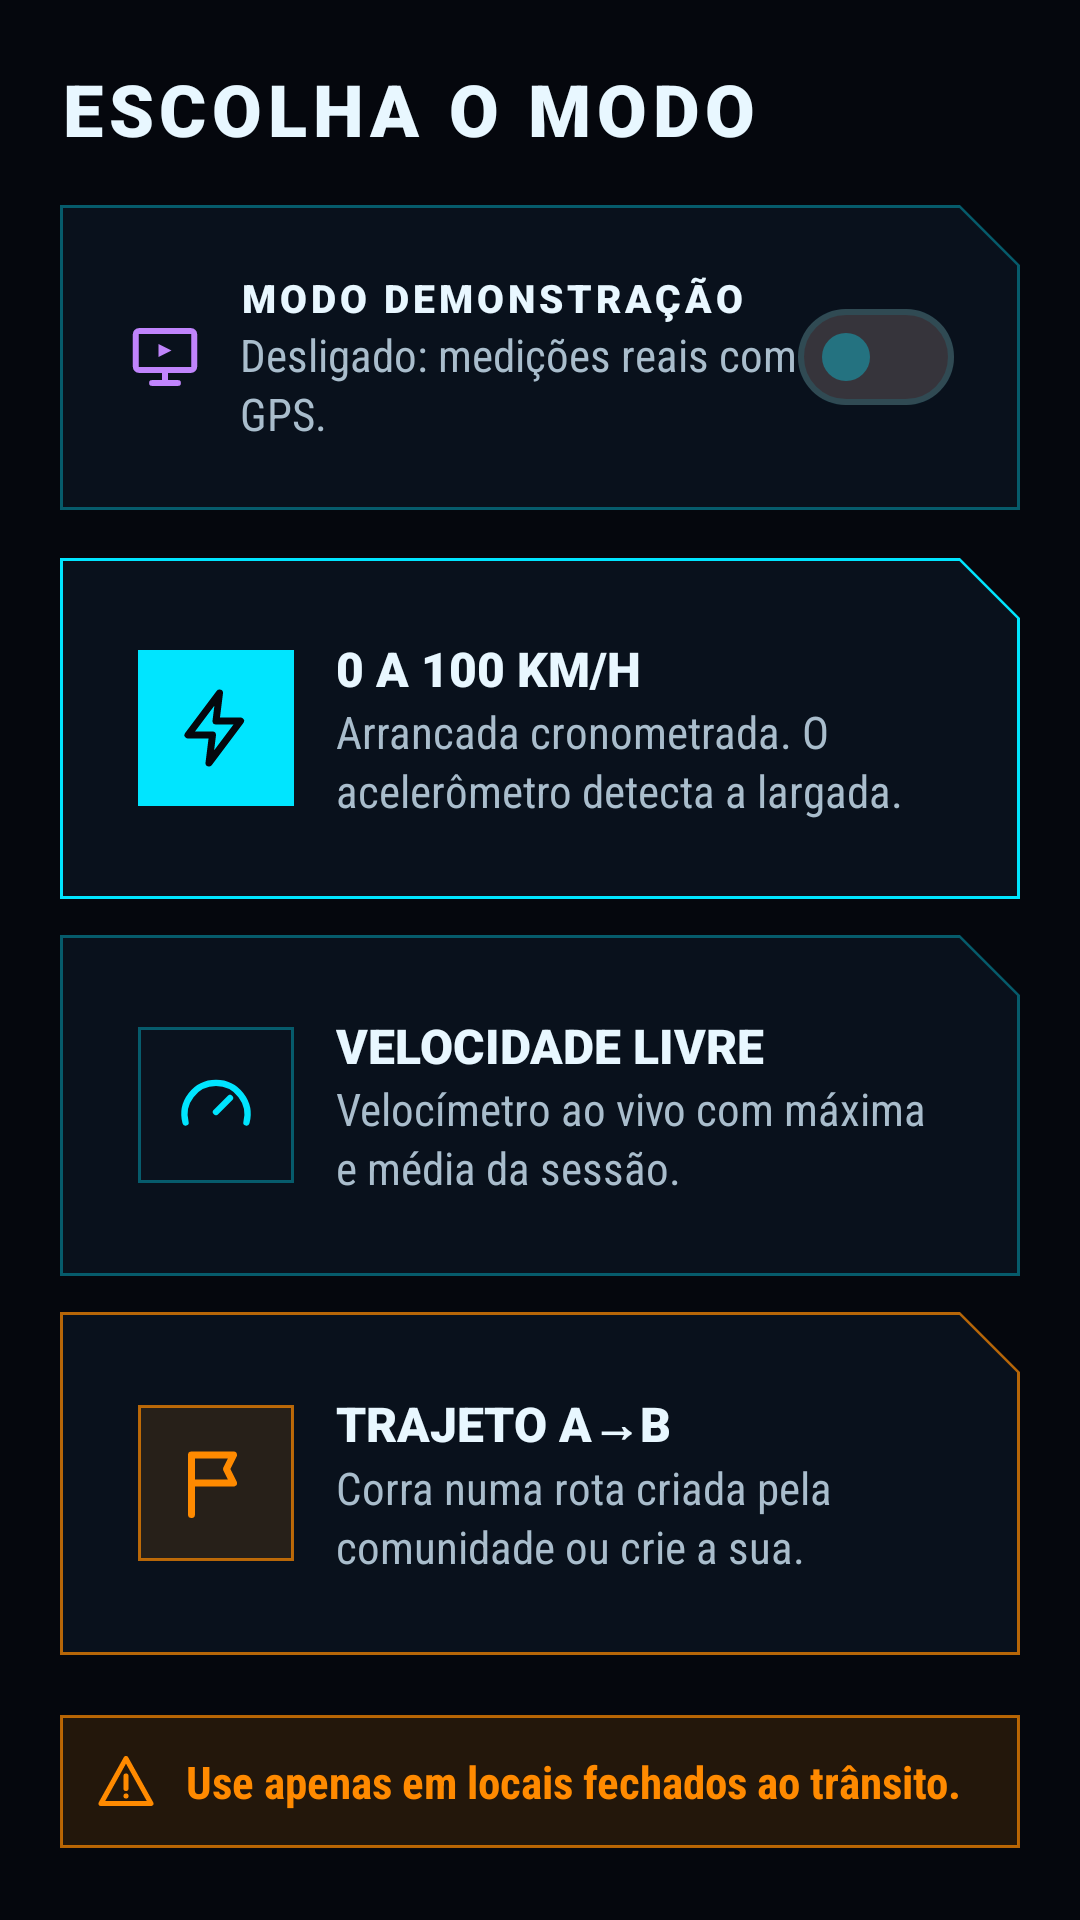

Here is an Android app screen rendered from its layout file. Give the layout XML and the strings, colors and styles it references.
<!-- AndroidManifest.xml: application theme Theme.FLZRACE -->
<!-- res/layout/tela_acelerar.xml -->
<?xml version="1.0" encoding="utf-8"?>
<ScrollView xmlns:android="http://schemas.android.com/apk/res/android"
    xmlns:app="http://schemas.android.com/apk/res-auto"
    android:layout_width="match_parent"
    android:layout_height="match_parent">
    <LinearLayout
        android:layout_width="match_parent"
        android:layout_height="wrap_content"
        android:orientation="vertical"
        android:padding="20dp">

        <TextView
            style="@style/FlzRace.Titulo"
            android:layout_width="wrap_content"
            android:layout_height="wrap_content"
            android:text="ESCOLHA O MODO" />

        <com.google.android.material.card.MaterialCardView
            android:id="@+id/cardDemo"
            style="@style/FlzRace.Card"
            android:layout_width="match_parent"
            android:layout_height="wrap_content"
            android:layout_marginTop="16dp"
            app:contentPadding="12dp">
            <LinearLayout
                android:layout_width="match_parent"
                android:layout_height="wrap_content"
                android:gravity="center_vertical"
                android:orientation="horizontal">

                <ImageView
                    android:id="@+id/imgDemo"
                    android:layout_width="26dp"
                    android:layout_height="26dp"
                    android:importantForAccessibility="no"
                    android:src="@drawable/ic_demo"
                    app:tint="@color/flz_roxo" />

                <LinearLayout
                    android:layout_width="0dp"
                    android:layout_height="wrap_content"
                    android:layout_marginStart="12dp"
                    android:layout_weight="1"
                    android:orientation="vertical">
                    <TextView
                        style="@style/FlzRace.FonteDisplay"
                        android:layout_width="wrap_content"
                        android:layout_height="wrap_content"
                        android:letterSpacing="0.1"
                        android:text="MODO DEMONSTRAÇÃO"
                        android:textColor="@color/flz_texto"
                        android:textSize="13sp" />

                    <TextView
                        android:id="@+id/txtDemoTexto"
                        style="@style/FlzRace.TextoSec"
                        android:layout_width="wrap_content"
                        android:layout_height="wrap_content"
                        android:text="Desligado: medições reais com GPS." />
                </LinearLayout>

                <com.google.android.material.materialswitch.MaterialSwitch
                    android:id="@+id/switchDemo"
                    android:layout_width="wrap_content"
                    android:layout_height="wrap_content"
                    android:contentDescription="Modo demonstração" />
            </LinearLayout>
        </com.google.android.material.card.MaterialCardView>

        <com.google.android.material.card.MaterialCardView
            android:id="@+id/cardZero100"
            style="@style/FlzRace.Card"
            android:layout_width="match_parent"
            android:layout_height="wrap_content"
            android:layout_marginTop="16dp"
            android:clickable="true"
            android:focusable="true"
            app:strokeColor="@color/flz_ciano">
            <LinearLayout
                android:layout_width="match_parent"
                android:layout_height="wrap_content"
                android:gravity="center_vertical"
                android:orientation="horizontal">

                <ImageView
                    android:layout_width="52dp"
                    android:layout_height="52dp"
                    android:background="@color/flz_ciano"
                    android:importantForAccessibility="no"
                    android:padding="12dp"
                    android:src="@drawable/ic_raio"
                    app:tint="@color/flz_fundo" />

                <LinearLayout
                    android:layout_width="0dp"
                    android:layout_height="wrap_content"
                    android:layout_marginStart="14dp"
                    android:layout_weight="1"
                    android:orientation="vertical">
                    <TextView
                        style="@style/FlzRace.FonteDisplay"
                        android:layout_width="wrap_content"
                        android:layout_height="wrap_content"
                        android:text="0 A 100 KM/H"
                        android:textColor="@color/flz_texto"
                        android:textSize="16sp" />

                    <TextView
                        style="@style/FlzRace.TextoSec"
                        android:layout_width="wrap_content"
                        android:layout_height="wrap_content"
                        android:text="Arrancada cronometrada. O acelerômetro detecta a largada." />
                </LinearLayout>
            </LinearLayout>
        </com.google.android.material.card.MaterialCardView>

        <com.google.android.material.card.MaterialCardView
            android:id="@+id/cardLivre"
            style="@style/FlzRace.Card"
            android:layout_width="match_parent"
            android:layout_height="wrap_content"
            android:layout_marginTop="12dp"
            android:clickable="true"
            android:focusable="true">
            <LinearLayout
                android:layout_width="match_parent"
                android:layout_height="wrap_content"
                android:gravity="center_vertical"
                android:orientation="horizontal">

                <ImageView
                    android:layout_width="52dp"
                    android:layout_height="52dp"
                    android:background="@drawable/bg_quadrado"
                    android:importantForAccessibility="no"
                    android:padding="12dp"
                    android:src="@drawable/ic_acelerar"
                    app:tint="@color/flz_ciano" />

                <LinearLayout
                    android:layout_width="0dp"
                    android:layout_height="wrap_content"
                    android:layout_marginStart="14dp"
                    android:layout_weight="1"
                    android:orientation="vertical">
                    <TextView
                        style="@style/FlzRace.FonteDisplay"
                        android:layout_width="wrap_content"
                        android:layout_height="wrap_content"
                        android:text="VELOCIDADE LIVRE"
                        android:textColor="@color/flz_texto"
                        android:textSize="16sp" />

                    <TextView
                        style="@style/FlzRace.TextoSec"
                        android:layout_width="wrap_content"
                        android:layout_height="wrap_content"
                        android:text="Velocímetro ao vivo com máxima e média da sessão." />
                </LinearLayout>
            </LinearLayout>
        </com.google.android.material.card.MaterialCardView>

        <com.google.android.material.card.MaterialCardView
            android:id="@+id/cardAB"
            style="@style/FlzRace.Card"
            android:layout_width="match_parent"
            android:layout_height="wrap_content"
            android:layout_marginTop="12dp"
            android:clickable="true"
            android:focusable="true"
            app:strokeColor="@color/flz_laranja_borda">
            <LinearLayout
                android:layout_width="match_parent"
                android:layout_height="wrap_content"
                android:gravity="center_vertical"
                android:orientation="horizontal">

                <ImageView
                    android:layout_width="52dp"
                    android:layout_height="52dp"
                    android:background="@drawable/bg_aviso"
                    android:importantForAccessibility="no"
                    android:padding="12dp"
                    android:src="@drawable/ic_bandeira"
                    app:tint="@color/flz_laranja" />

                <LinearLayout
                    android:layout_width="0dp"
                    android:layout_height="wrap_content"
                    android:layout_marginStart="14dp"
                    android:layout_weight="1"
                    android:orientation="vertical">
                    <TextView
                        style="@style/FlzRace.FonteDisplay"
                        android:layout_width="wrap_content"
                        android:layout_height="wrap_content"
                        android:text="TRAJETO A→B"
                        android:textColor="@color/flz_texto"
                        android:textSize="16sp" />

                    <TextView
                        style="@style/FlzRace.TextoSec"
                        android:layout_width="wrap_content"
                        android:layout_height="wrap_content"
                        android:text="Corra numa rota criada pela comunidade ou crie a sua." />
                </LinearLayout>
            </LinearLayout>
        </com.google.android.material.card.MaterialCardView>

        <LinearLayout
            android:layout_width="match_parent"
            android:layout_height="wrap_content"
            android:layout_marginTop="20dp"
            android:background="@drawable/bg_aviso"
            android:gravity="center_vertical"
            android:orientation="horizontal"
            android:padding="12dp">
            <ImageView
                android:layout_width="20dp"
                android:layout_height="20dp"
                android:importantForAccessibility="no"
                android:src="@drawable/ic_alerta"
                app:tint="@color/flz_laranja" />

            <TextView
                style="@style/FlzRace.Texto"
                android:layout_width="wrap_content"
                android:layout_height="wrap_content"
                android:layout_marginStart="10dp"
                android:text="Use apenas em locais fechados ao trânsito."
                android:textColor="@color/flz_laranja"
                android:textSize="15sp" />
        </LinearLayout>
    </LinearLayout>
</ScrollView>
<!-- resources referenced by this layout -->
<resources>
  <color name="flz_ciano">#00E5FF</color>
  <color name="flz_fundo">#05070D</color>
  <color name="flz_laranja">#FF8A00</color>
  <color name="flz_laranja_borda">#B3FF8A00</color>
  <color name="flz_roxo">#C084FC</color>
  <color name="flz_texto">#E8F7FF</color>
  <!-- drawable bg_aviso (drawable) -->
  <?xml version="1.0" encoding="utf-8"?>
  <shape xmlns:android="http://schemas.android.com/apk/res/android">
      <solid android:color="@color/flz_laranja_suave" />
      <stroke
          android:width="1dp"
          android:color="@color/flz_laranja_borda" />
  </shape>
  <!-- drawable bg_quadrado (drawable) -->
  <?xml version="1.0" encoding="utf-8"?>
  <shape xmlns:android="http://schemas.android.com/apk/res/android">
      <solid android:color="@color/flz_card" />
      <stroke
          android:width="1dp"
          android:color="@color/flz_ciano_borda" />
  </shape>
  <!-- drawable ic_bandeira (drawable) -->
  <vector xmlns:android="http://schemas.android.com/apk/res/android"
      android:width="24dp"
      android:height="24dp"
      android:viewportWidth="24"
      android:viewportHeight="24">
      <path
          android:pathData="M5,21V4M5,4h12l-2,4 2,4H5"
          android:strokeWidth="2"
          android:strokeColor="#FFFFFFFF"
          android:strokeLineCap="round"
          android:strokeLineJoin="round" />
  </vector>
  <!-- drawable ic_raio (drawable) -->
  <vector xmlns:android="http://schemas.android.com/apk/res/android"
      android:width="24dp"
      android:height="24dp"
      android:viewportWidth="24"
      android:viewportHeight="24">
      <path
          android:pathData="M13,2L4,14h7l-1,8 9,-12h-7z"
          android:strokeWidth="2"
          android:strokeColor="#FFFFFFFF"
          android:strokeLineCap="round"
          android:strokeLineJoin="round" />
  </vector>
  <style name="FlzRace.Card" parent="Widget.Material3.CardView.Outlined">
          <item name="cardBackgroundColor">@color/flz_card</item>
          <item name="strokeColor">@color/flz_ciano_borda</item>
          <item name="strokeWidth">1dp</item>
          <item name="cardElevation">0dp</item>
          <item name="contentPadding">16dp</item>
          <item name="shapeAppearance">@style/FlzRace.FormaCard</item>
      </style>
  <style name="FlzRace.FonteDisplay">
          <item name="android:fontFamily">sans-serif-black</item>
      </style>
  <style name="FlzRace.Texto" parent="FlzRace.FonteTexto">
          <item name="android:textSize">17sp</item>
          <item name="android:textStyle">bold</item>
          <item name="android:textColor">@color/flz_texto</item>
      </style>
  <style name="FlzRace.TextoSec" parent="FlzRace.FonteTexto">
          <item name="android:textSize">15sp</item>
          <item name="android:textColor">@color/flz_texto_3</item>
          <item name="android:lineSpacingMultiplier">1.1</item>
      </style>
  <style name="FlzRace.Titulo" parent="FlzRace.FonteDisplay">
          <item name="android:textSize">24sp</item>
          <item name="android:textColor">@color/flz_texto</item>
          <item name="android:letterSpacing">0.08</item>
      </style>
  <style name="Theme.FLZRACE" parent="Base.Theme.FLZRACE" />
  <color name="flz_laranja_suave">#1FFF8A00</color>
  <color name="flz_card">#E60A121E</color>
  <color name="flz_ciano_borda">#5900E5FF</color>
  <style name="FlzRace.FormaCard">
          <item name="cornerFamily">cut</item>
          <item name="cornerSize">0dp</item>
          <item name="cornerSizeTopRight">20dp</item>
      </style>
  <style name="FlzRace.FonteTexto">
          <item name="android:fontFamily">sans-serif-condensed</item>
      </style>
  <color name="flz_texto_3">#A9BDCC</color>
  <color name="flz_texto_2">#8FA6B8</color>
</resources>
